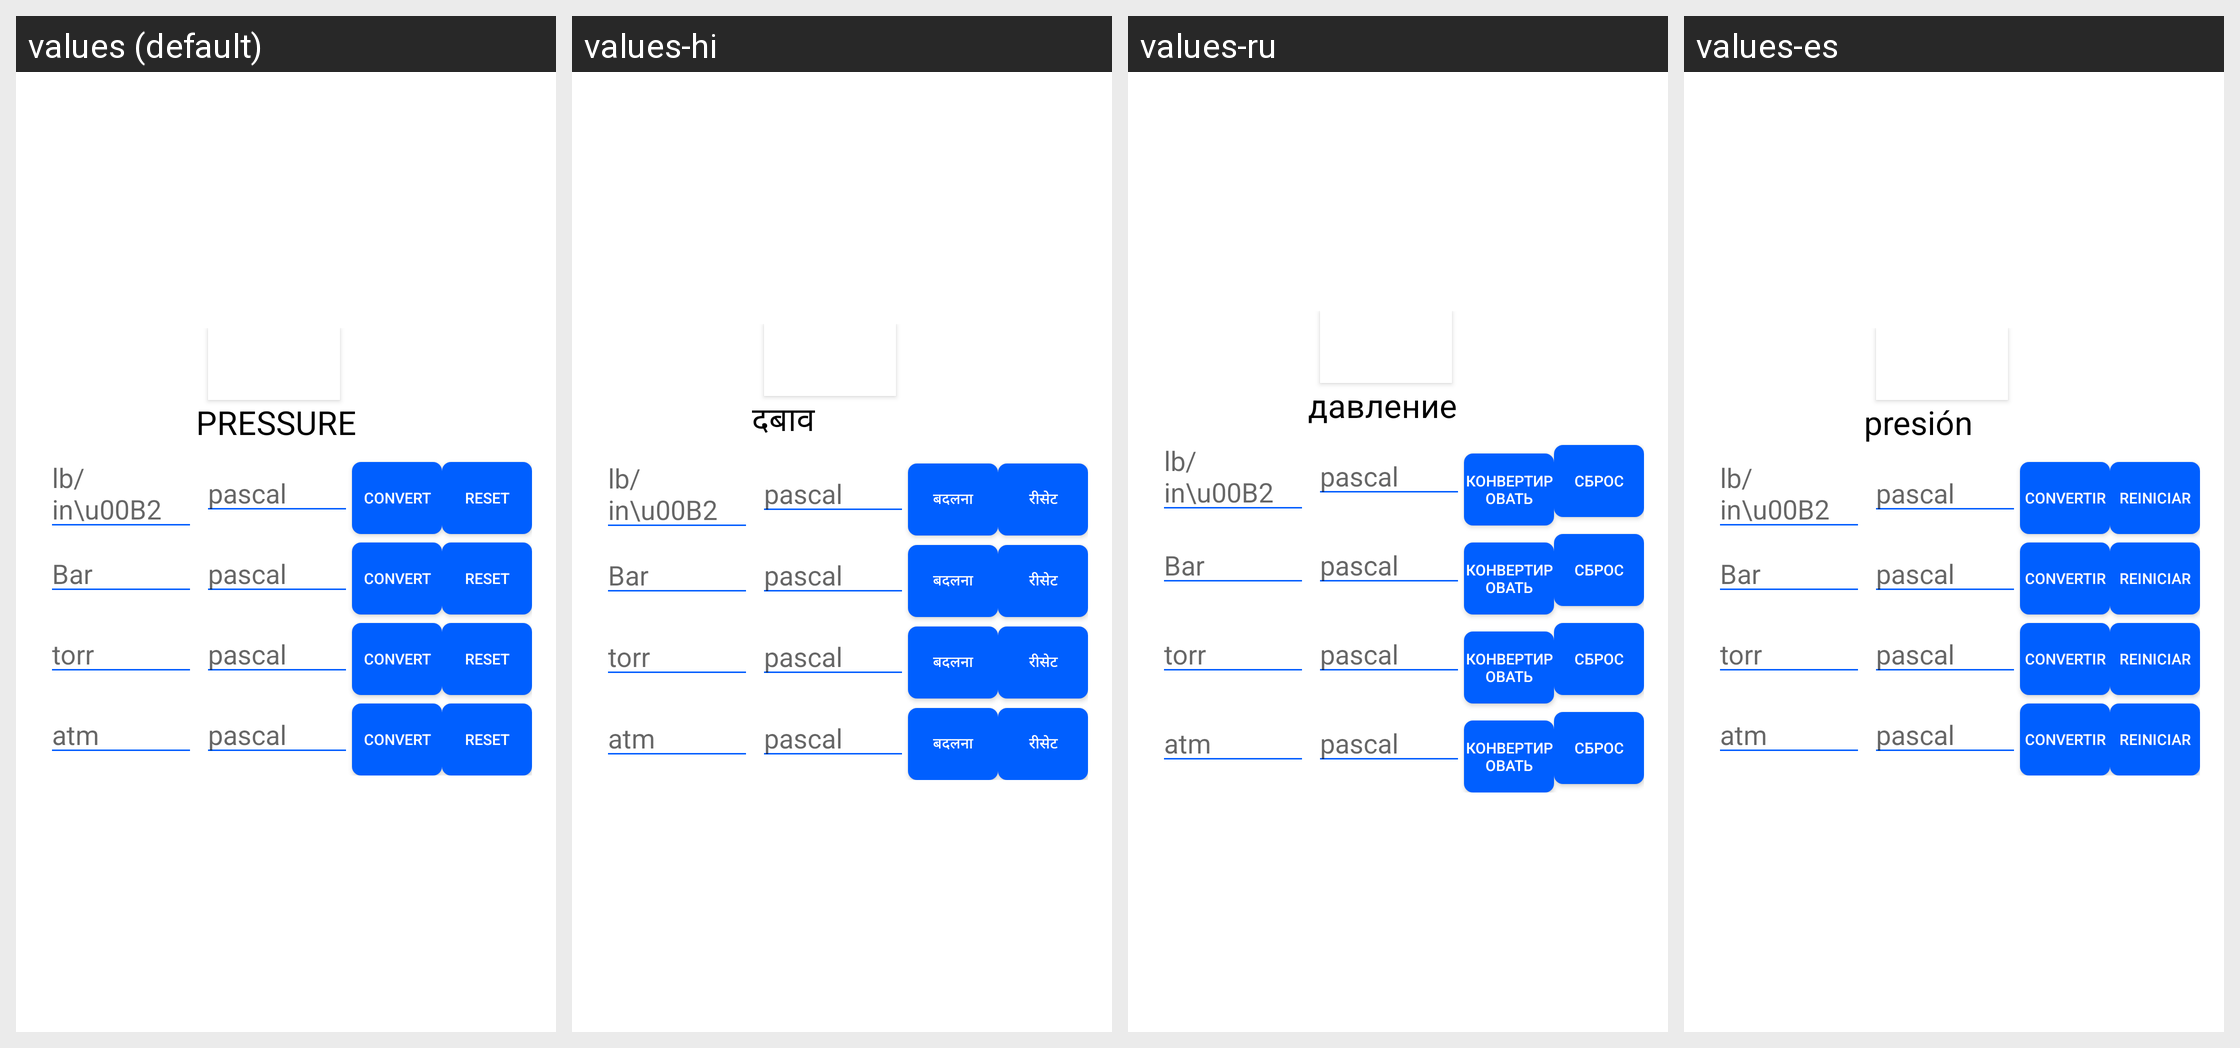

Translations of the strings shown on this Android screen, per locale in the grid:
Android screen res/layout/fragment_pressure_con.xml rendered under 4 locales, left to right: values (default), values-hi, values-ru, values-es. Device: Nexus 5 (rendered at 1080×1920; each locale shown at half size, 540×960, under a caption strip naming it); theme AppTheme.
Other locales in the repository, not shown: values-de, values-fr, values-it, values-zh.
Strings drawn on this screen, with the default value and each locale's value (text and hints the layout hard-codes, and strings that could not be matched under every locale, appear in the picture but are not listed):

convert
  values: Convert
  values-hi: बदलना
  values-ru: конвертировать
  values-es: convertir

reset
  values: Reset
  values-hi: रीसेट
  values-ru: сброс
  values-es: Reiniciar

pressure
  values: PRESSURE
  values-hi: दबाव
  values-ru: давление
  values-es: presión
